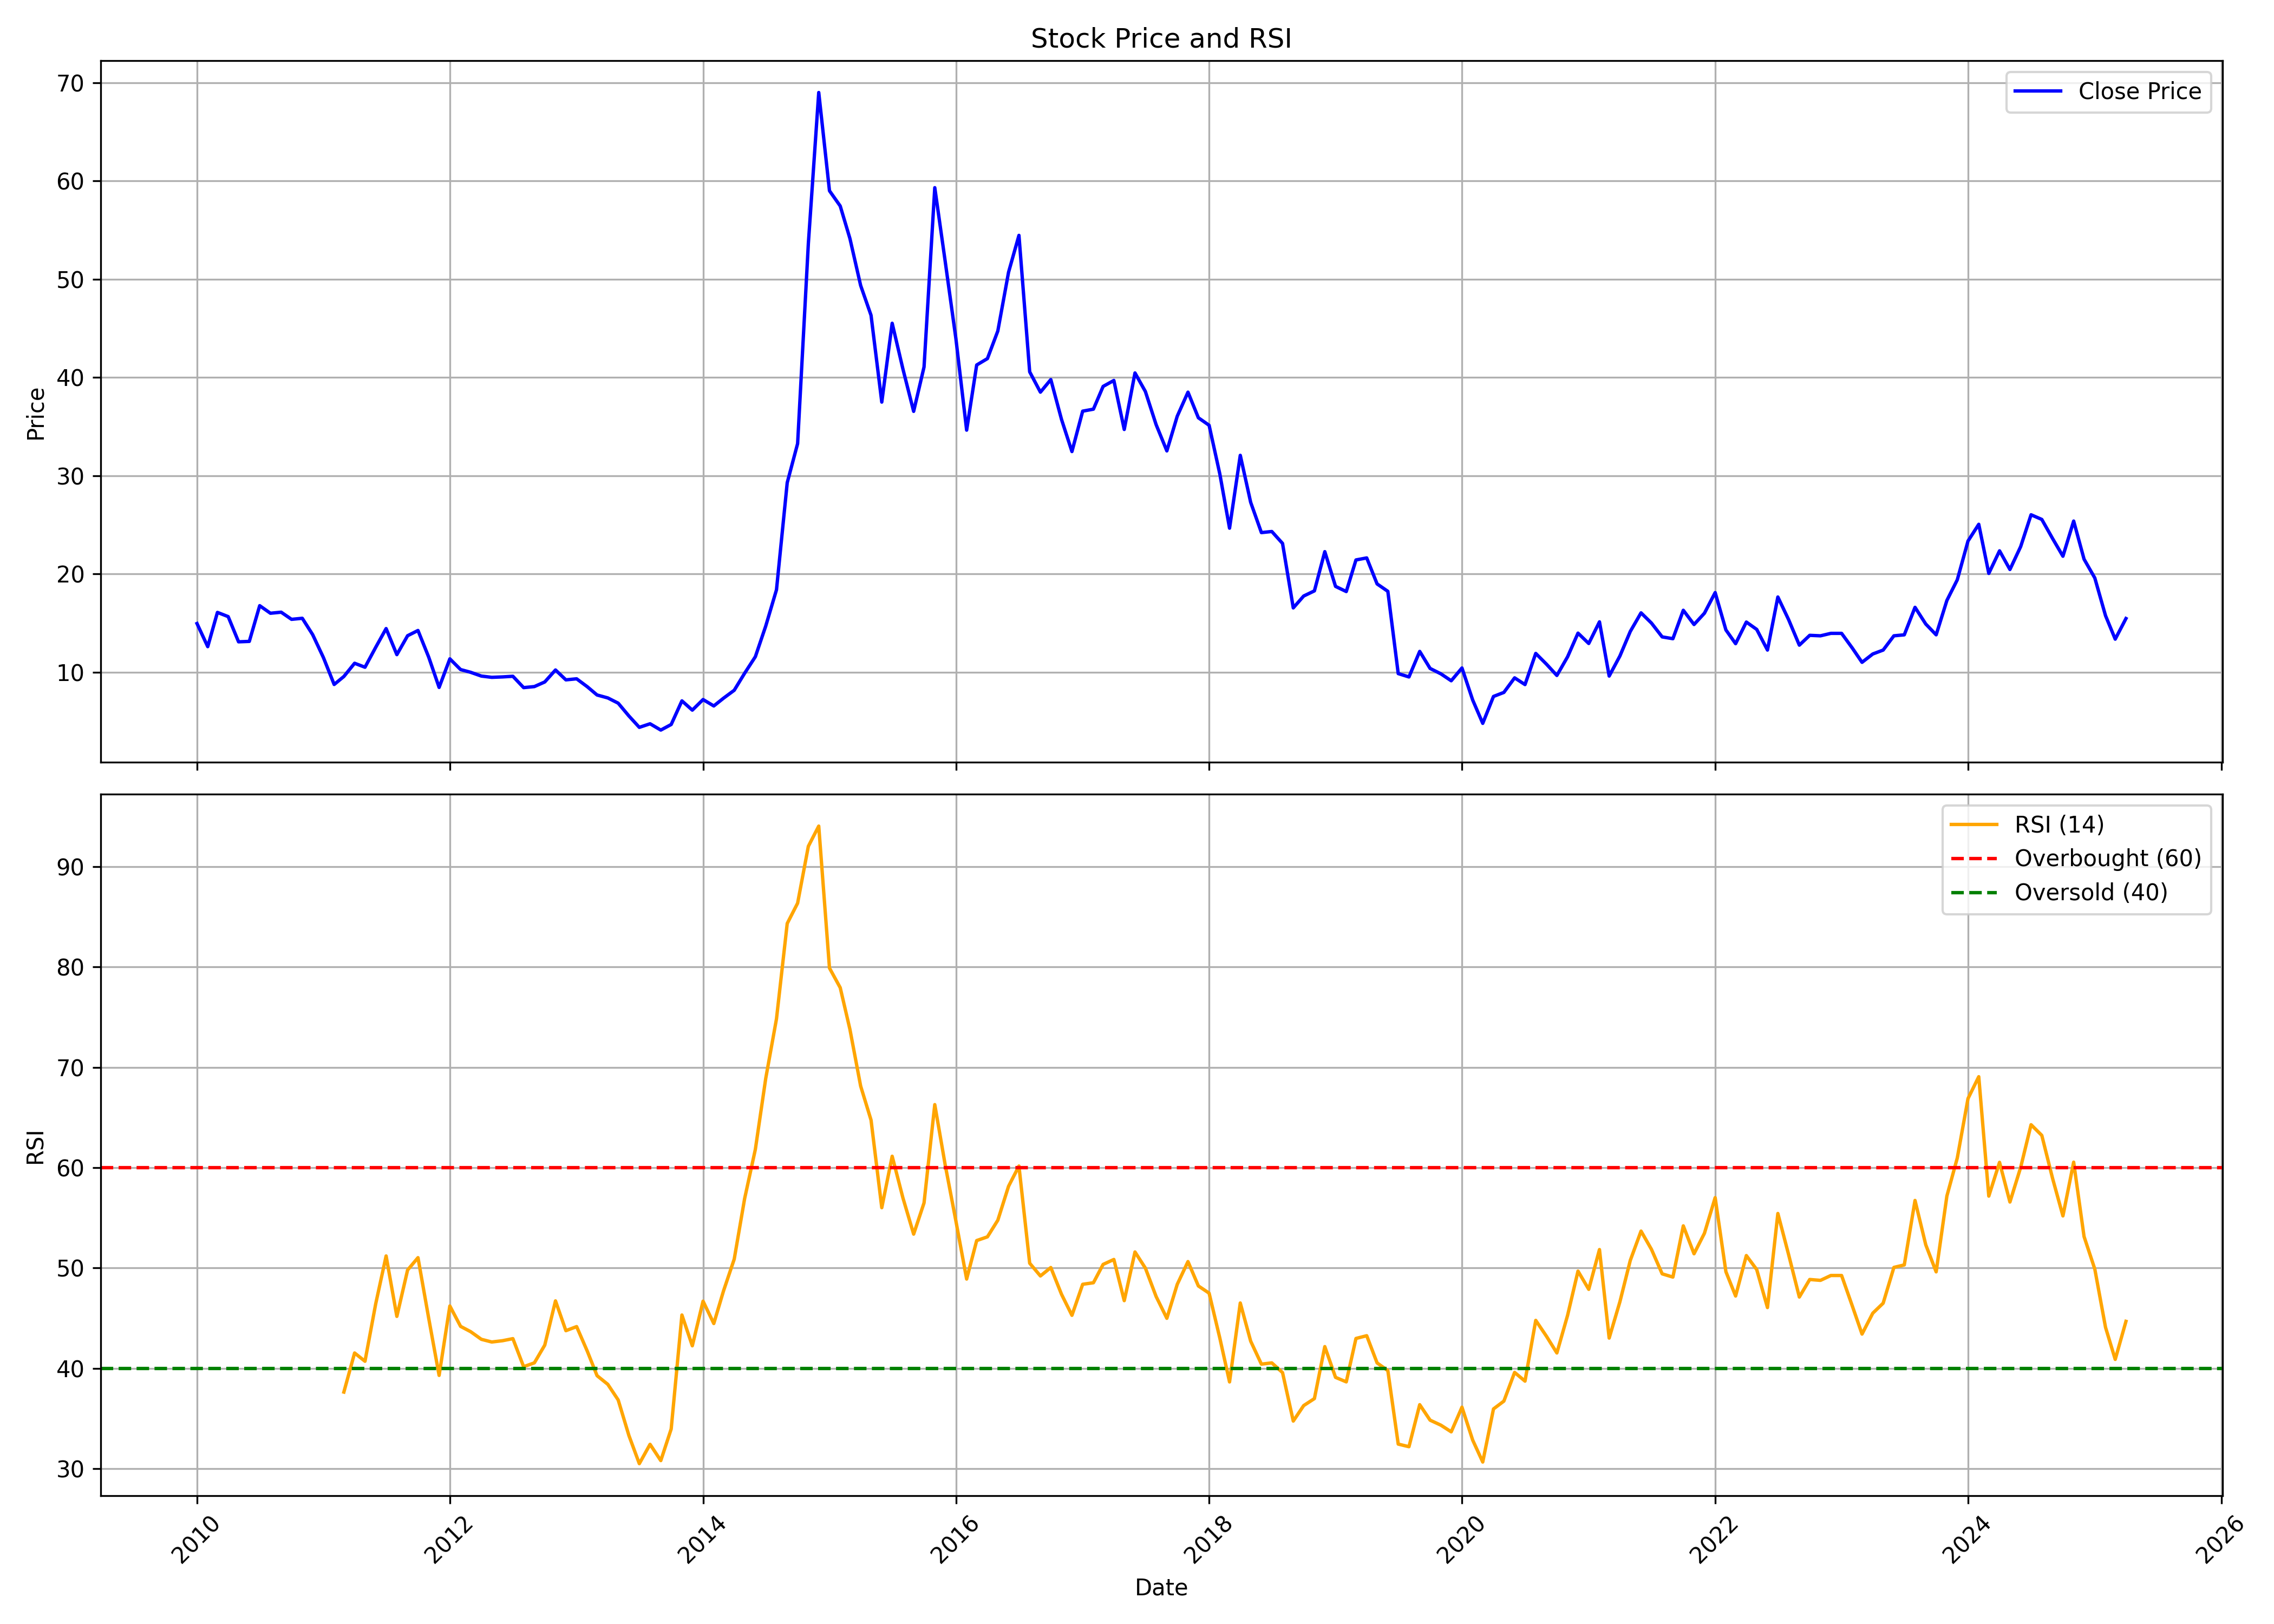

The data file committed next to this chart (first rows):
, Unnamed: 0, date, symbol, open, high, low, close, volume, rsi
0, 0, 2010-01-01, PATINTLOG, 12.23, 20.53, 12.23, 14.95, 3710182, 
1, 1, 2010-02-01, PATINTLOG, 14.26, 16.47, 11.63, 12.6, 269996, 
2, 2, 2010-03-01, PATINTLOG, 12.6, 16.19, 12.53, 16.08, 676519, 
3, 3, 2010-04-01, PATINTLOG, 16.25, 17.54, 14.69, 15.66, 1120944, 
4, 4, 2010-05-01, PATINTLOG, 15.78, 16.04, 12.06, 13.09, 471321, 
5, 5, 2010-06-01, PATINTLOG, 13.26, 14.12, 11.55, 13.13, 486091, 
6, 6, 2010-07-01, PATINTLOG, 12.98, 18.22, 12.66, 16.77, 4119505, 
7, 7, 2010-08-01, PATINTLOG, 16.94, 18.99, 15.68, 16, 1493782, 
8, 8, 2010-09-01, PATINTLOG, 15.87, 17.45, 15.61, 16.1, 445864, 
9, 9, 2010-10-01, PATINTLOG, 16.15, 16.87, 14.61, 15.38, 318873, 
10, 10, 2010-11-01, PATINTLOG, 15.18, 20.4, 14.74, 15.48, 1091872, 
11, 11, 2010-12-01, PATINTLOG, 15.51, 16.68, 12.58, 13.82, 160450, 
12, 12, 2011-01-01, PATINTLOG, 14.2, 14.33, 10.8, 11.48, 124715, 
13, 13, 2011-02-01, PATINTLOG, 11.12, 11.85, 8.469, 8.747, 94870, 
14, 14, 2011-03-01, PATINTLOG, 8.769, 11.01, 8.405, 9.56, 175679, 37.62
15, 15, 2011-04-01, PATINTLOG, 9.838, 12.62, 9.667, 10.91, 220476, 41.52
16, 16, 2011-05-01, PATINTLOG, 10.59, 11.23, 9.239, 10.5, 80865, 40.69
17, 17, 2011-06-01, PATINTLOG, 10.29, 13, 9.923, 12.53, 929773, 46.43
18, 18, 2011-07-01, PATINTLOG, 13.02, 16, 12.15, 14.44, 1171223, 51.19
19, 19, 2011-08-01, PATINTLOG, 14.54, 14.54, 9.881, 11.78, 237807, 45.17
20, 20, 2011-09-01, PATINTLOG, 11.78, 17.49, 10.71, 13.71, 5954459, 49.79
21, 21, 2011-10-01, PATINTLOG, 13.26, 15.01, 12.92, 14.24, 3333800, 51.02
22, 22, 2011-11-01, PATINTLOG, 13.69, 14.84, 10.71, 11.53, 2390324, 44.97
23, 23, 2011-12-01, PATINTLOG, 11.98, 12.15, 7.999, 8.448, 485603, 39.29
24, 24, 2012-01-01, PATINTLOG, 8.533, 13.24, 8.212, 11.36, 101437, 46.21
25, 25, 2012-02-01, PATINTLOG, 11.14, 11.98, 9.838, 10.27, 193850, 44.17
26, 26, 2012-03-01, PATINTLOG, 11.21, 11.21, 8.683, 9.988, 141640, 43.65
27, 27, 2012-04-01, PATINTLOG, 9.41, 11.93, 9.068, 9.603, 457539, 42.88
28, 28, 2012-05-01, PATINTLOG, 9.603, 10.69, 8.127, 9.474, 204738, 42.61
29, 29, 2012-06-01, PATINTLOG, 8.982, 11.55, 8.448, 9.517, 157475, 42.74
30, 30, 2012-07-01, PATINTLOG, 9.325, 10.69, 8.897, 9.581, 360997, 42.95
31, 31, 2012-08-01, PATINTLOG, 9.581, 9.838, 7.015, 8.426, 208432, 40.15
32, 32, 2012-09-01, PATINTLOG, 8.426, 9.902, 7.699, 8.533, 491406, 40.54
33, 33, 2012-10-01, PATINTLOG, 8.769, 10.22, 8.384, 9.004, 524159, 42.3
34, 34, 2012-11-01, PATINTLOG, 9.111, 11.08, 8.469, 10.22, 806180, 46.71
35, 35, 2012-12-01, PATINTLOG, 10.48, 10.95, 8.982, 9.218, 142940, 43.74
36, 36, 2013-01-01, PATINTLOG, 10.54, 10.86, 9.111, 9.325, 558868, 44.15
37, 37, 2013-02-01, PATINTLOG, 9.838, 9.838, 7.913, 8.512, 111048, 41.68
38, 38, 2013-03-01, PATINTLOG, 8.875, 9.517, 6.951, 7.678, 158768, 39.26
39, 39, 2013-04-01, PATINTLOG, 7.507, 8.555, 6.673, 7.378, 153855, 38.39
40, 40, 2013-05-01, PATINTLOG, 7.378, 7.656, 6.63, 6.844, 40876, 36.84
41, 41, 2013-06-01, PATINTLOG, 7.443, 7.464, 5.24, 5.539, 95700, 33.29
42, 42, 2013-07-01, PATINTLOG, 5.561, 6.138, 4.299, 4.384, 74105, 30.49
43, 43, 2013-08-01, PATINTLOG, 4.47, 5.09, 3.507, 4.748, 95274, 32.41
44, 44, 2013-09-01, PATINTLOG, 4.705, 4.876, 3.251, 4.106, 9942, 30.79
45, 45, 2013-10-01, PATINTLOG, 4.315, 6.293, 4.315, 4.675, 42934, 33.95
46, 46, 2013-11-01, PATINTLOG, 5.506, 7.079, 4.495, 7.079, 17677, 45.31
47, 47, 2013-12-01, PATINTLOG, 7.079, 7.731, 5.663, 6.135, 15007, 42.24
48, 48, 2014-01-01, PATINTLOG, 6.405, 8.787, 6.405, 7.214, 87114, 46.68
49, 49, 2014-02-01, PATINTLOG, 7.551, 7.574, 6.315, 6.562, 15987, 44.46
50, 50, 2014-03-01, PATINTLOG, 6.562, 8.068, 6.293, 7.349, 629110, 47.7
51, 51, 2014-04-01, PATINTLOG, 7.214, 8.652, 7.192, 8.158, 167789, 50.88
52, 52, 2014-05-01, PATINTLOG, 8.158, 12.36, 6.45, 9.889, 766671, 56.91
53, 53, 2014-06-01, PATINTLOG, 9.956, 14.52, 9.911, 11.57, 953011, 61.82
54, 54, 2014-07-01, PATINTLOG, 11.8, 18.2, 11.24, 14.7, 4252889, 68.9
55, 55, 2014-08-01, PATINTLOG, 14.47, 21.49, 13.82, 18.38, 4808959, 74.83
56, 56, 2014-09-01, PATINTLOG, 18.72, 29.28, 16.23, 29.28, 8843888, 84.34
57, 57, 2014-10-01, PATINTLOG, 30.12, 36.74, 26.29, 33.26, 10422499, 86.37
58, 58, 2014-11-01, PATINTLOG, 33.49, 62.21, 32.14, 53.62, 23532943, 92.04
59, 59, 2014-12-01, PATINTLOG, 53.29, 70.97, 47.42, 69, 30001046, 94.05
... 124 more rows
